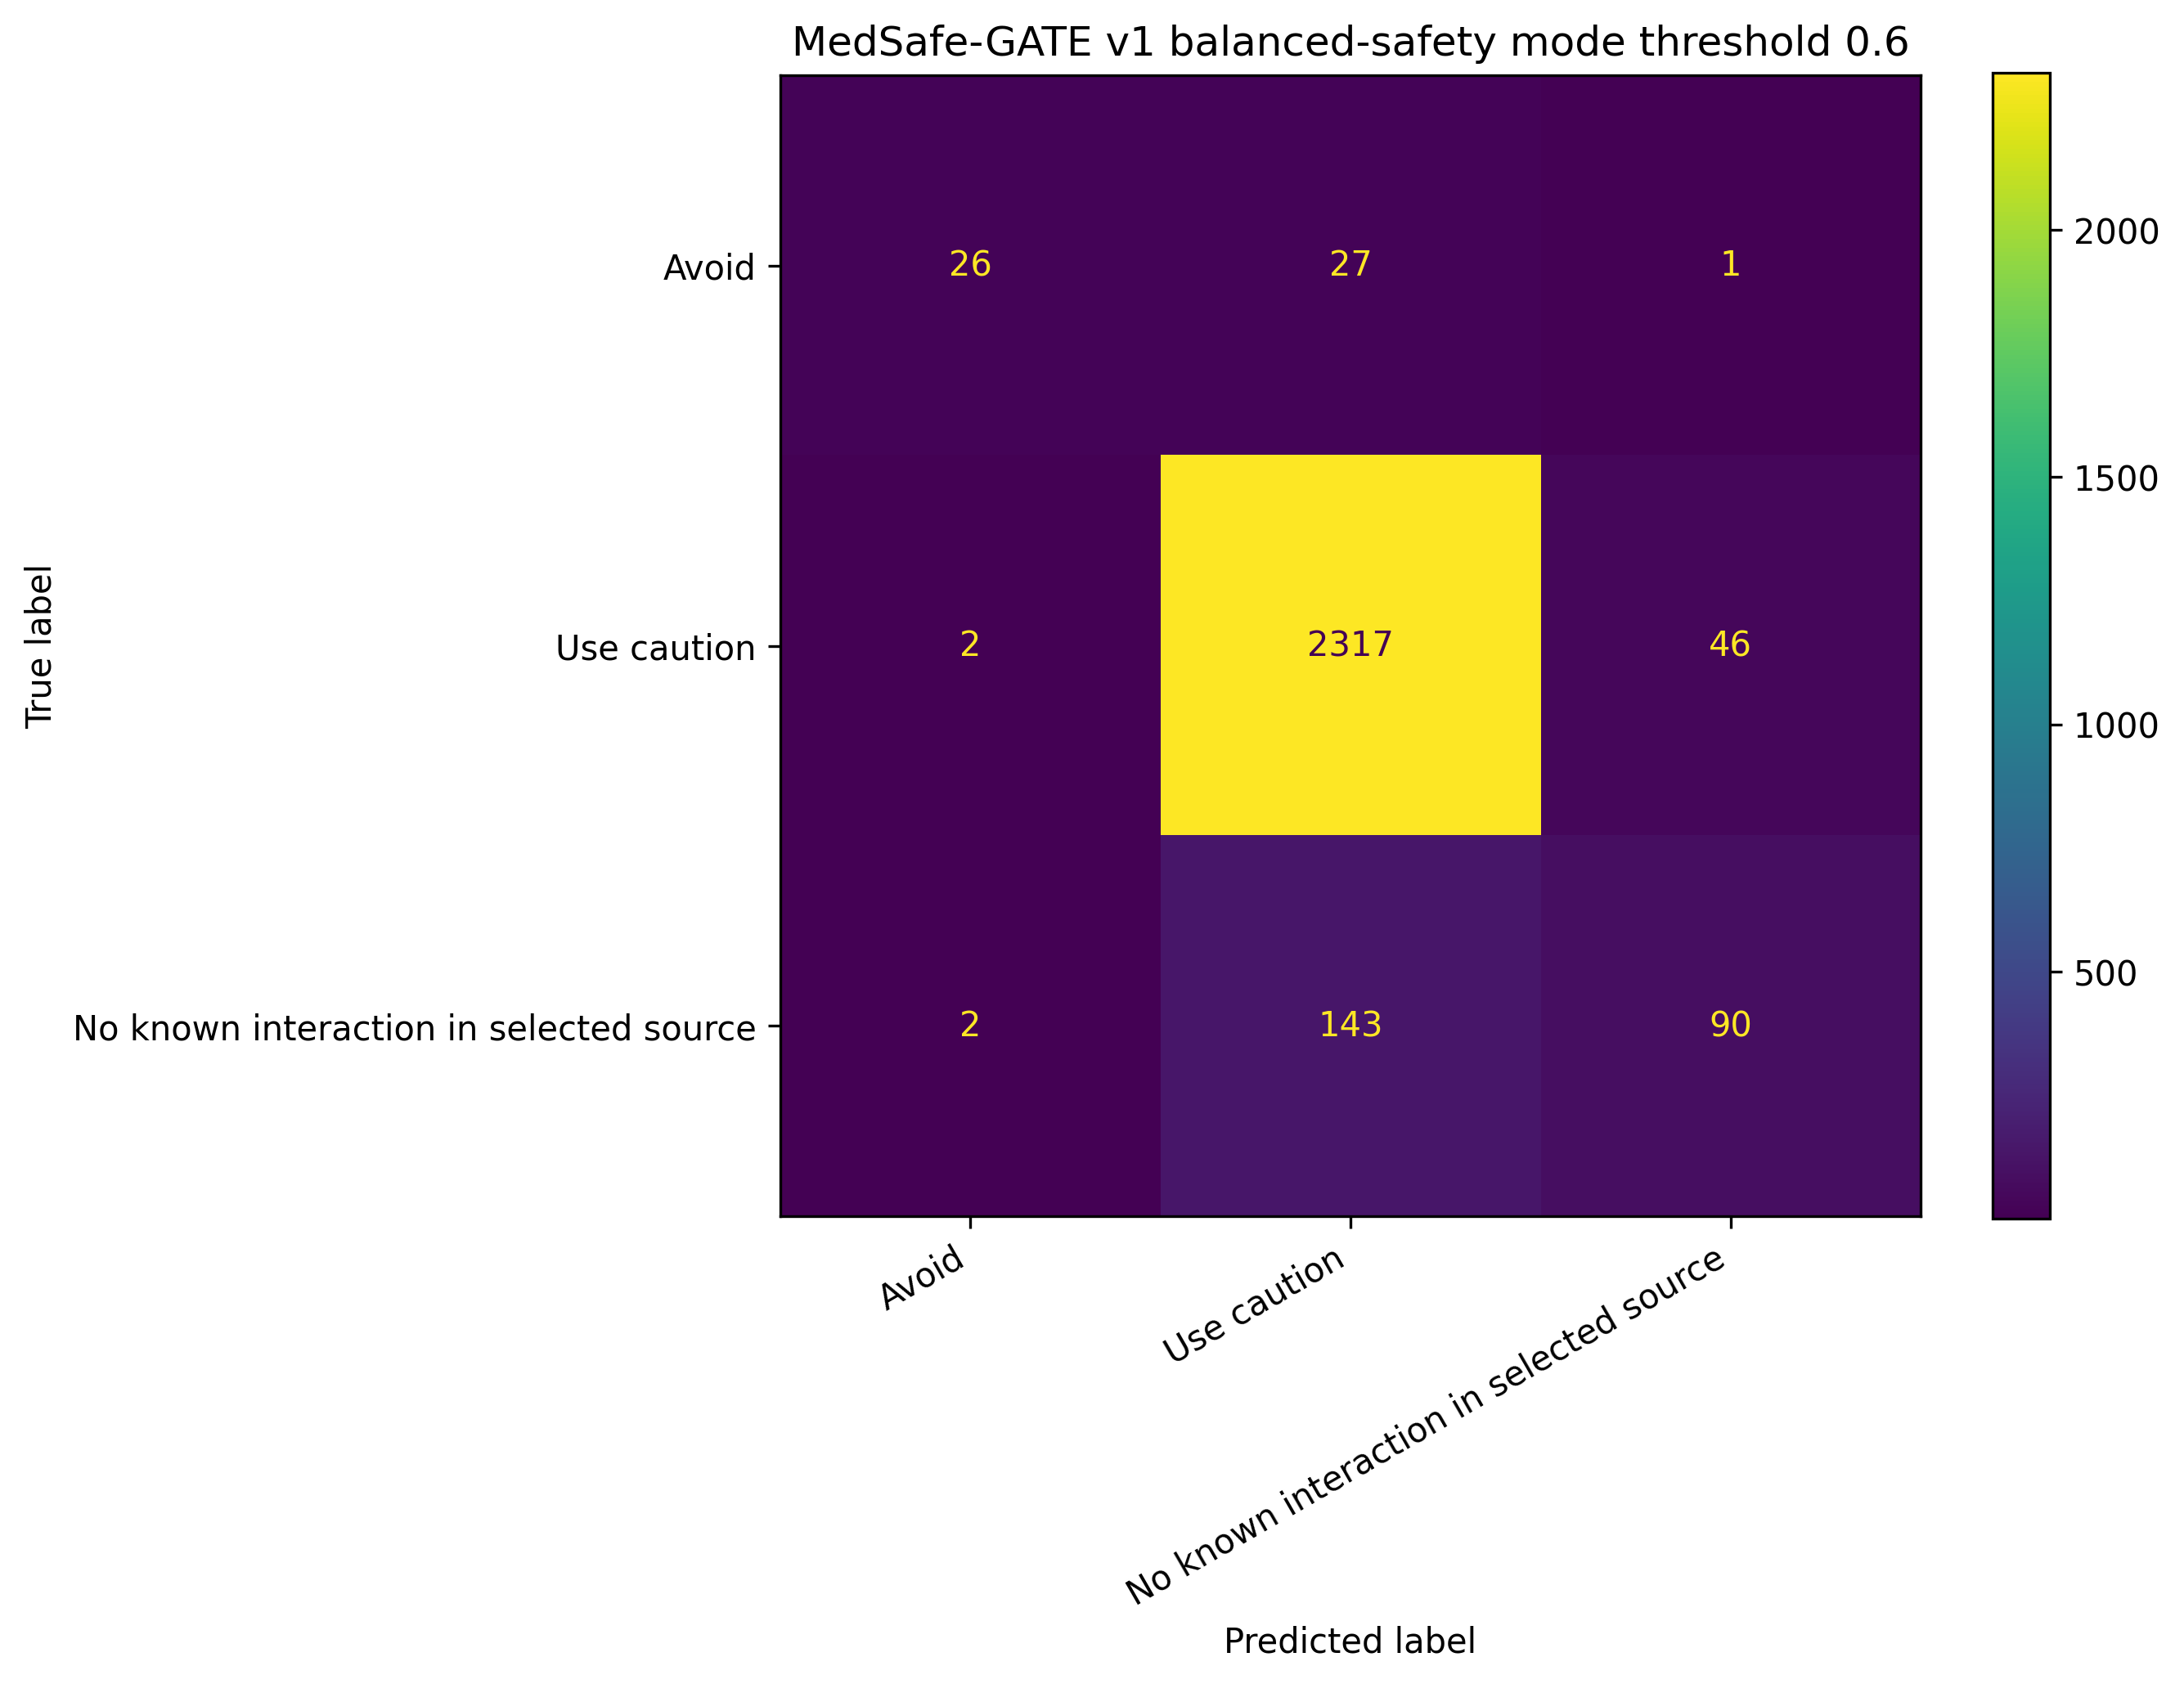

The file beside this chart, header and first rows:
, Pred: Avoid, Pred: Use caution, Pred: No known interaction in selected s…
True: Avoid, 26, 27, 1
True: Use caution, 2, 2317, 46
True: No known interaction in selected s…, 2, 143, 90
